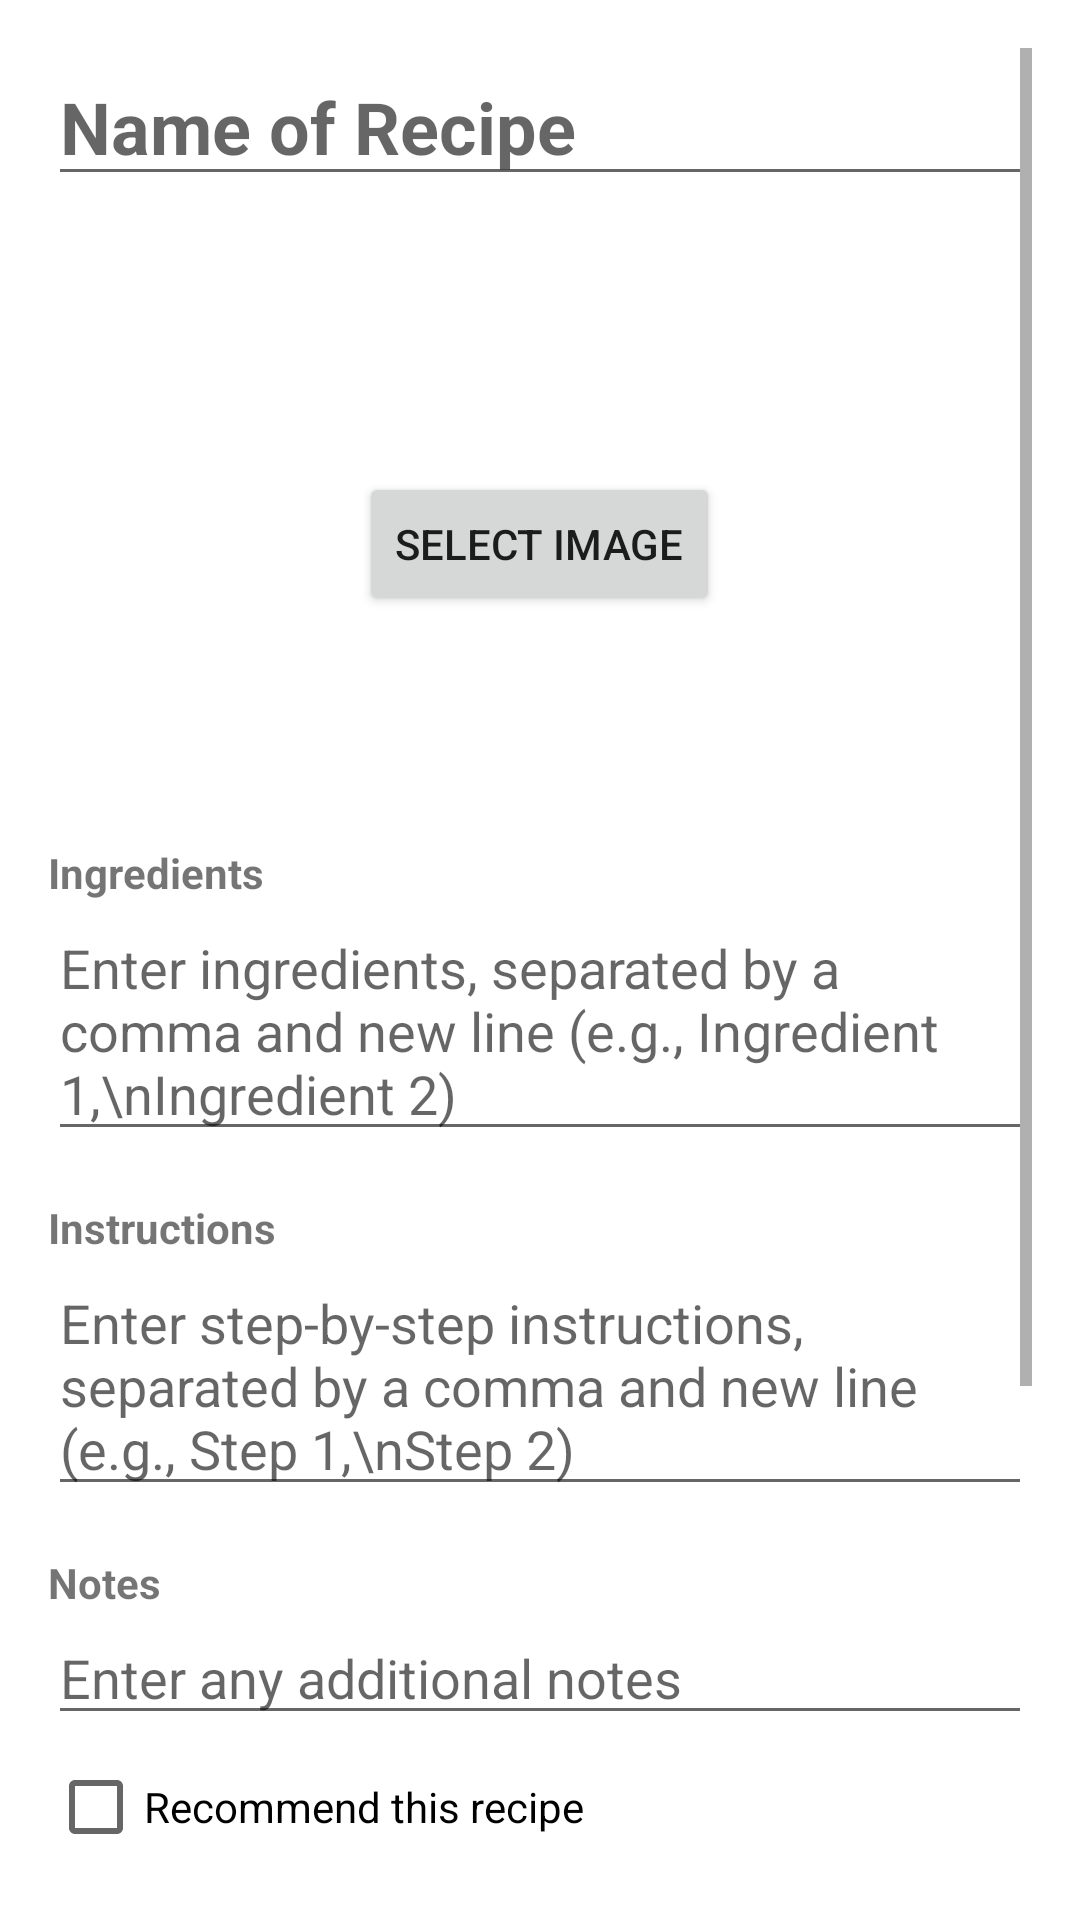

Android layout source for this screen:
<!-- AndroidManifest.xml: application theme Theme.RecipePal -->
<!-- res/layout/recipe_fragment_updated.xml -->
<?xml version="1.0" encoding="utf-8"?>

<ScrollView
    xmlns:android="http://schemas.android.com/apk/res/android"
    android:layout_width="match_parent"
    android:layout_height="match_parent"
    android:padding="16dp">

    <LinearLayout
        android:layout_width="match_parent"
        android:layout_height="wrap_content"
        android:orientation="vertical">

        
        <EditText
            android:id="@+id/recipe_name"
            android:layout_width="match_parent"
            android:layout_height="wrap_content"
            android:hint="Name of Recipe"
            android:textSize="24sp"
            android:textStyle="bold" />

        
        <FrameLayout
            android:layout_width="match_parent"
            android:layout_height="200dp"
            android:layout_marginTop="16dp">

            <ImageView
                android:id="@+id/recipeImageView"
                android:layout_width="match_parent"
                android:layout_height="match_parent"
                android:scaleType="centerCrop"/>

            <Button
                android:id="@+id/selectImageButton"
                android:layout_width="wrap_content"
                android:layout_height="wrap_content"
                android:layout_gravity="center"
                android:text="Select Image" />
        </FrameLayout>


        <TextView
            android:layout_width="match_parent"
            android:layout_height="wrap_content"
            android:textStyle="bold"
            android:text="Ingredients" />

        <EditText
            android:id="@+id/recipe_ingredient"
            android:layout_width="match_parent"
            android:layout_height="wrap_content"
            android:hint="Enter ingredients, separated by a comma and new line (e.g., Ingredient 1,\nIngredient 2)"
            android:inputType="textMultiLine"
            android:minLines="2"
            android:gravity="top"/>

        
        <TextView
            android:layout_width="match_parent"
            android:layout_height="wrap_content"
            android:layout_marginTop="16dp"
            android:textStyle="bold"
            android:text="Instructions" />

        <EditText
            android:id="@+id/recipe_instruction"
            android:layout_width="match_parent"
            android:layout_height="wrap_content"
            android:hint="Enter step-by-step instructions, separated by a comma and new line (e.g., Step 1,\nStep 2)"
            android:inputType="textMultiLine"
            android:minLines="3"
            android:gravity="top"/>

        
        <TextView
            android:layout_width="match_parent"
            android:layout_height="wrap_content"
            android:layout_marginTop="16dp"
            android:textStyle="bold"
            android:text="Notes"/>

        <EditText
            android:id="@+id/recipe_note"
            android:layout_width="match_parent"
            android:layout_height="wrap_content"
            android:hint="Enter any additional notes"/>

        
        <CheckBox
            android:id="@+id/recipe_recommend"
            android:layout_width="wrap_content"
            android:layout_height="wrap_content"
            android:text="Recommend this recipe" />

        
        <TextView
            android:id="@+id/recordedDateTextView"
            android:layout_width="match_parent"
            android:layout_height="wrap_content"
            android:layout_marginTop="8dp"
            android:textStyle="bold"/>

        
        <Button
            android:id="@+id/showDatePickerButton"
            android:layout_width="wrap_content"
            android:layout_height="wrap_content"
            android:text="Select Recorded Date"
            android:layout_marginTop="16dp"
            style="@style/Widget.MaterialComponents.Button.OutlinedButton"/>

        
        <TextView
            android:id="@+id/preparationTimeTextView"
            android:layout_width="match_parent"
            android:layout_height="wrap_content"
            android:layout_marginTop="8dp"
            android:textStyle="bold"/>

        
        <Button
            android:id="@+id/showTimePickerButton"
            android:layout_width="wrap_content"
            android:layout_height="wrap_content"
            android:text="Select Preparation Time"
            android:layout_marginTop="16dp"
            style="@style/Widget.MaterialComponents.Button.OutlinedButton"/>

        
        <LinearLayout
            android:layout_width="wrap_content"
            android:layout_height="wrap_content"
            android:orientation="horizontal"
            android:layout_gravity="center_horizontal"
            android:layout_marginTop="16dp">

            
            <Button
                android:id="@+id/btn_addRecipe"
                android:layout_width="wrap_content"
                android:layout_height="wrap_content"
                android:text="Save Recipe"
                android:layout_gravity="center"
                android:layout_marginEnd="8dp"/>

            
            <Button
                android:id="@+id/btn_shareRecipe"
                android:layout_width="wrap_content"
                android:layout_height="wrap_content"
                android:text="Share"
                android:layout_gravity="center"
                android:layout_marginStart="8dp"/>
        </LinearLayout>

    </LinearLayout>

</ScrollView>
<!-- resources referenced by this layout -->
<resources>
  <style name="Theme.RecipePal" parent="Theme.MaterialComponents.DayNight.DarkActionBar">
          
          <item name="colorPrimary">@color/colorPrimary</item>
          <item name="colorPrimaryVariant">@color/colorPrimaryVariant</item>
          <item name="colorOnPrimary">@color/colorOnPrimary</item>
          
          <item name="colorSecondary">@color/colorSecondary</item>
          <item name="colorSecondaryVariant">@color/colorSecondaryVariant</item>
          <item name="colorOnSecondary">@color/colorOnSecondary</item>
          
          <item name="android:statusBarColor" tools:targetApi="l">?attr/colorPrimaryVariant</item>
          
      </style>
  <color name="colorPrimary">#2196F3</color>
  <color name="colorPrimaryVariant">#1976D2</color>
  <color name="colorOnPrimary">#FFFFFF</color>
  <color name="colorSecondary">#FF4081</color>
  <color name="colorSecondaryVariant">#FF4081</color>
  <color name="colorOnSecondary">#000000</color>
</resources>
